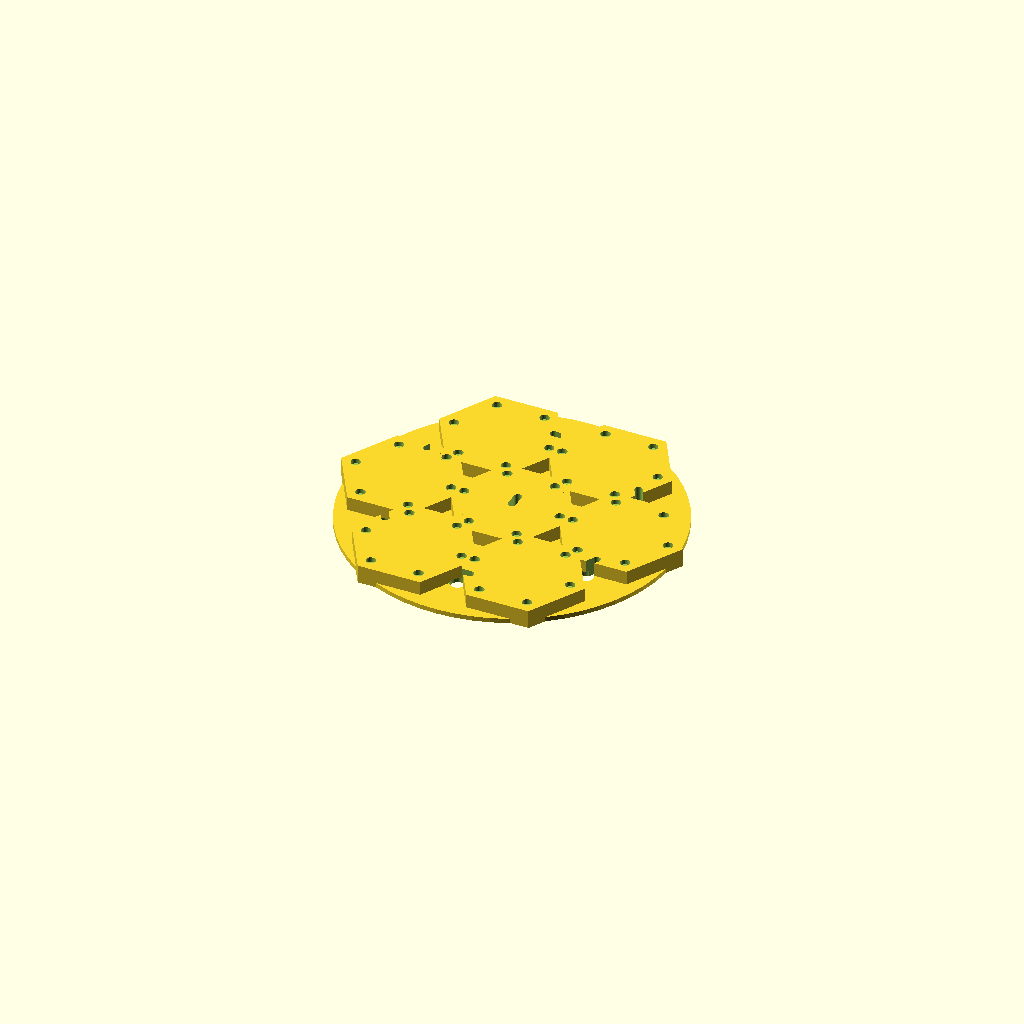
Cell 1: rendered with the file's own defaults.
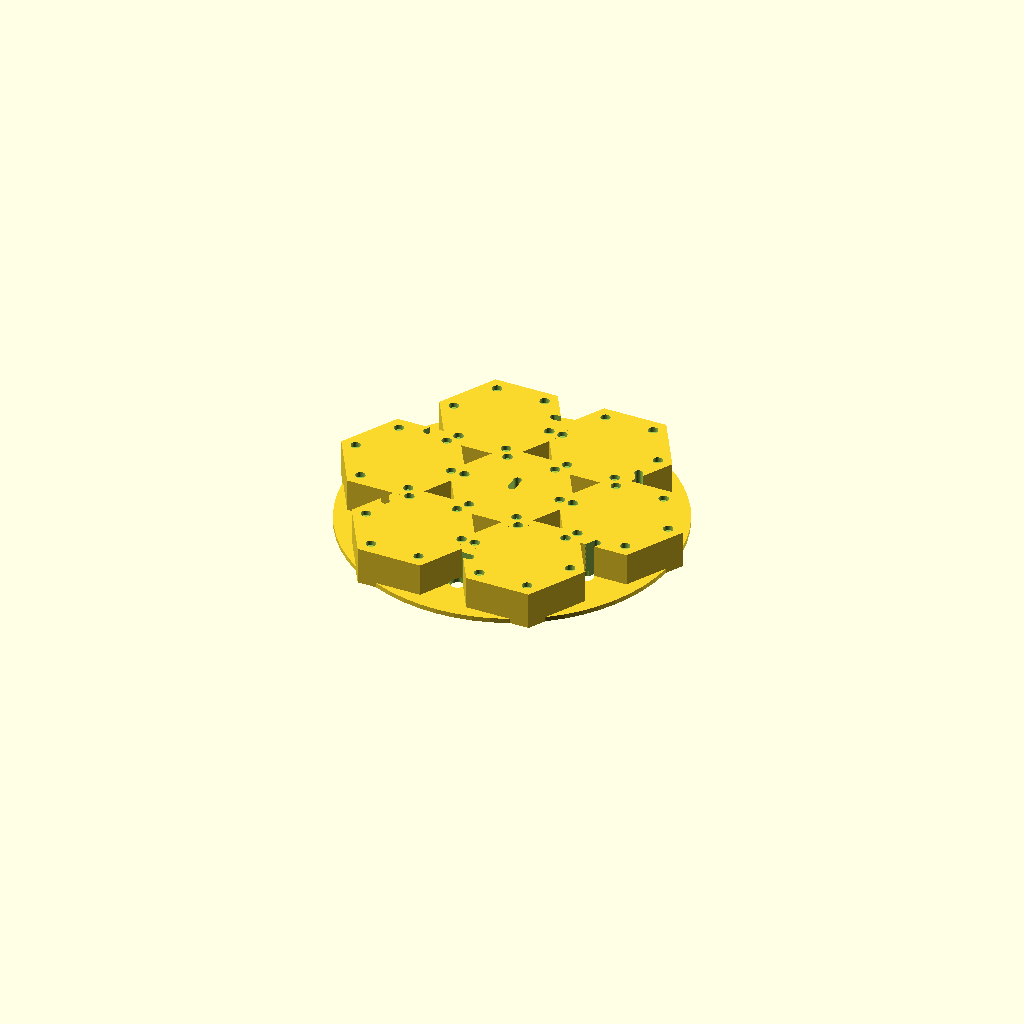
Cell 2: MOUNT_THICK = 24 (everything else at default).
All cells are drawn from one camera (rotation 55°, 0°, 25°, orthographic, colour scheme Cornfield), so only the parameter changes between them.
Source of the model, fba-prep-machine/hexgrid-product-line/hex_wall_mount.scad:
// ============================================================
// HexGrid Product: Wall Mount Grid Base
// SKU: HG-WM3-015 (3-hex wall mount)
// SKU: HG-WM7-015 (7-hex wall mount / full ring)
// Print time: ~3-5 hrs | Filament: ~60-100g | Sell: $18-30
// The "base station" - everything else snaps onto this
// ============================================================

use <hex_common.scad>
include <hex_common.scad>

// --- Wall Mount Parameters ---
MOUNT_THICK    = 12;         // How thick the wall plate is
MOUNT_STYLE    = "3-row";    // "single", "3-hex", "7-hex", "3-row", "custom"

// Mounting hardware
SCREW_DIA      = 5;
SCREW_HEAD_DIA = 10;
ANCHOR_TYPE    = "keyhole";  // "keyhole" or "french_cleat"

// Magnet position (top face - pieces attach here)
WALL_MAG_Z     = MOUNT_THICK - MAG_DEPTH;

// --- Single Hex Wall Plate ---
module hex_wall_plate() {
    difference() {
        union() {
            hex_prism(MOUNT_THICK);

            // Reinforcement ring on wall side
            translate([0, 0, -1])
                hex_ring(2, HEX_SIZE + 4, 2);
        }

        // Magnet holes (on FRONT face - pieces stick here)
        translate([0, 0, MOUNT_THICK - MAG_DEPTH])
            for (a = [0:60:300])
                rotate([0, 0, a])
                    translate([HEX_SIZE/2 - MAG_INSET, 0, 0])
                        cylinder(d=MAG_DIA, h=MAG_DEPTH + 1, $fn=FN_ROUND);

        // Keyhole mounting slots (back face)
        translate([0, -12, -1])
            keyhole_mount();
        translate([0, 12, -1])
            keyhole_mount();
    }
}

// --- 3-Hex Horizontal Row ---
module hex_wall_3row() {
    spacing = HEX_SPACING;  // Use global grid spacing for consistency

    difference() {
        union() {
            // 3 hexes in a row
            for (i = [-1, 0, 1])
                translate([i * spacing, 0, 0])
                    hex_prism(MOUNT_THICK);

            // Connecting bridges between hexes
            for (i = [-1, 0]) {
                translate([i * spacing + HEX_SIZE/2 - 5, -10, 0])
                    cube([spacing - HEX_SIZE + 10, 20, MOUNT_THICK]);
            }

            // Back reinforcement
            translate([-spacing - HEX_SIZE/2, -8, 0])
                cube([spacing * 2 + HEX_SIZE, 16, 3]);
        }

        // Magnet holes on each hex position
        for (i = [-1, 0, 1])
            translate([i * spacing, 0, MOUNT_THICK - MAG_DEPTH])
                for (a = [0:60:300])
                    rotate([0, 0, a])
                        translate([HEX_SIZE/2 - MAG_INSET, 0, 0])
                            cylinder(d=MAG_DIA, h=MAG_DEPTH + 1, $fn=FN_ROUND);

        // Screw holes (4 screws for 3-hex mount)
        for (x = [-spacing, 0, spacing])
            translate([x, 0, -1])
                keyhole_mount();

        // Level indicator line (scribed on back)
        translate([-spacing - HEX_SIZE/3, 0, 0.3])
            cube([spacing*2 + HEX_SIZE*2/3, 0.5, 0.5]);
    }
}

// --- 7-Hex Cluster (center + 6 ring) ---
module hex_wall_7cluster() {
    difference() {
        union() {
            // Center hex
            hex_prism(MOUNT_THICK);

            // 6 surrounding hexes
            for (a = [0:60:300])
                rotate([0, 0, a])
                    translate([HEX_SPACING, 0, 0])
                        hex_prism(MOUNT_THICK);

            // Bridge fills between hexes
            for (a = [0:60:300])
                rotate([0, 0, a])
                    translate([HEX_SPACING/2 - 5, -8, 0])
                        cube([10, 16, MOUNT_THICK]);

            // Outer connecting bridges
            for (a = [0:60:300])
                rotate([0, 0, a + 30]) {
                    translate([HEX_SPACING * 0.87 - 5, -8, 0])
                        cube([10, 16, MOUNT_THICK]);
                }

            // Back plate (full coverage for strength)
            translate([0, 0, 0])
                cylinder(r=HEX_SPACING + HEX_SIZE/2, h=3, $fn=60);
        }

        // Magnet holes on all 7 positions
        for (pos_a = [0:60:300])
            translate([HEX_SPACING * cos(pos_a), HEX_SPACING * sin(pos_a), 0])
                translate([0, 0, MOUNT_THICK - MAG_DEPTH])
                    for (a = [0:60:300])
                        rotate([0, 0, a])
                            translate([HEX_SIZE/2 - MAG_INSET, 0, 0])
                                cylinder(d=MAG_DIA, h=MAG_DEPTH + 1, $fn=FN_ROUND);

        // Center position magnets
        translate([0, 0, MOUNT_THICK - MAG_DEPTH])
            for (a = [0:60:300])
                rotate([0, 0, a])
                    translate([HEX_SIZE/2 - MAG_INSET, 0, 0])
                        cylinder(d=MAG_DIA, h=MAG_DEPTH + 1, $fn=FN_ROUND);

        // Mounting screws (6 around perimeter)
        for (a = [30:60:360])
            rotate([0, 0, a])
                translate([HEX_SPACING + 5, 0, -1])
                    keyhole_mount();

        // Center screw
        translate([0, 0, -1])
            keyhole_mount();
    }
}

// --- French Cleat Mount (alternative to screws) ---
module french_cleat_adapter() {
    cleat_w = 150;
    cleat_h = 40;
    cleat_angle = 45;

    difference() {
        cube([cleat_w, cleat_h, MOUNT_THICK + 5]);

        // 45-degree cleat cut
        translate([-1, cleat_h/2, MOUNT_THICK/2])
            rotate([cleat_angle, 0, 0])
                cube([cleat_w + 2, cleat_h, MOUNT_THICK]);

        // Screw holes for wall-side cleat
        for (x = [20, cleat_w/2, cleat_w - 20])
            translate([x, cleat_h/2, -1])
                cylinder(d=SCREW_DIA, h=MOUNT_THICK + 7, $fn=FN_ROUND);
    }
}

// Wall-side cleat piece
module french_cleat_wall() {
    cleat_w = 150;
    cleat_h = 40;
    cleat_angle = 45;

    difference() {
        cube([cleat_w, cleat_h, 15]);

        // Matching 45-degree cut
        translate([-1, cleat_h/2, 7])
            rotate([-cleat_angle, 0, 0])
                cube([cleat_w + 2, cleat_h, 15]);

        // Wall screw holes
        for (x = [20, cleat_w/2, cleat_w - 20])
            translate([x, cleat_h * 0.7, -1]) {
                cylinder(d=SCREW_DIA, h=17, $fn=FN_ROUND);
                cylinder(d=SCREW_HEAD_DIA, h=4, $fn=FN_ROUND);
            }
    }
}

// --- Keyhole Mount Cutout ---
module keyhole_mount() {
    $fn = FN_ROUND;
    // Head entry hole
    cylinder(d=SCREW_HEAD_DIA, h=5);
    // Shaft slot (slide up to lock)
    hull() {
        cylinder(d=SCREW_DIA, h=MOUNT_THICK + 2);
        translate([0, 8, 0])
            cylinder(d=SCREW_DIA, h=MOUNT_THICK + 2);
    }
    // Head recess
    cylinder(d=SCREW_HEAD_DIA, h=4);
}

// --- Render ---
// hex_wall_3row();
hex_wall_7cluster();

// Variants (uncomment one):
// hex_wall_plate();
// hex_wall_3row();
// hex_wall_7cluster();
// french_cleat_adapter();
// french_cleat_wall();
Customizer parameters (derived from the source; name, type, default, range or options):
MOUNT_THICK: number, default 12
MOUNT_STYLE: string, default "3-row"
SCREW_DIA: number, default 5
SCREW_HEAD_DIA: number, default 10
ANCHOR_TYPE: string, default "keyhole"
